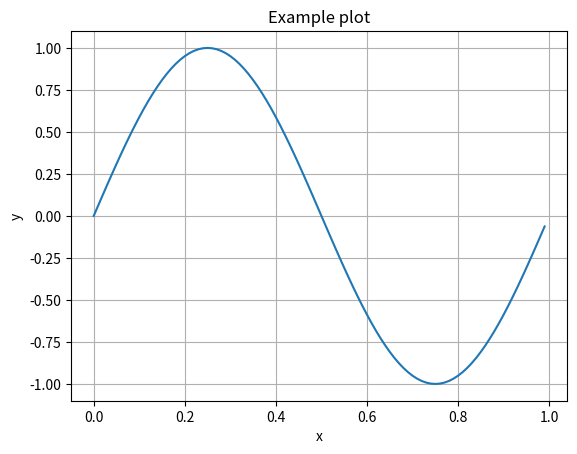

Here is the Python script that generated this plot:
%matplotlib inline

# The only libraries you should need for this assignment. 
# Execute this cell first. (You should get a sine wave.)
import matplotlib.pyplot as plt
import numpy as np

x = np.arange(0,1.0, 0.01)
y = np.sin(2*np.pi*x)
plt.plot(x,y)
plt.grid()
plt.xlabel('x')
plt.ylabel('y')
plt.title('Example plot')















